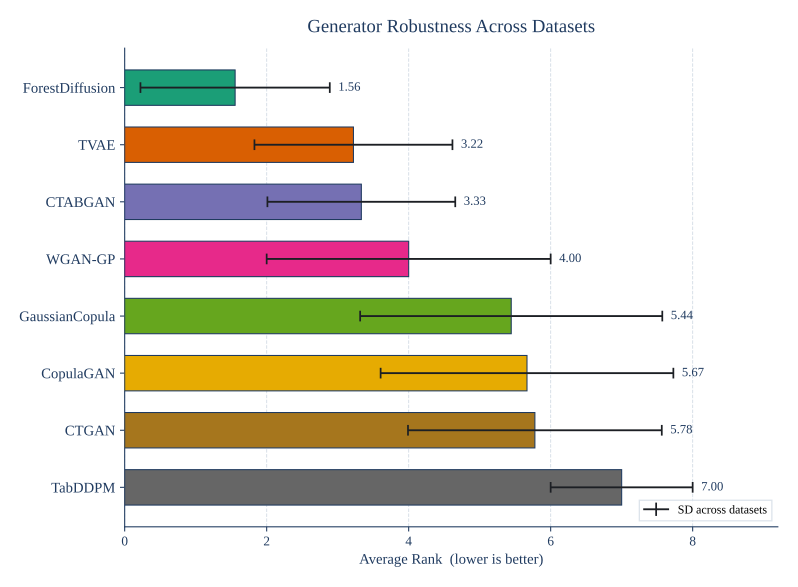

Source data for this figure (header and first rows):
Generator, AverageRank, RankStd, N_Datasets, Display
ForestDiffusion, 1.556, 1.333, 9, ForestDiffusion
TVAE, 3.222, 1.394, 9, TVAE
CTABGAN, 3.333, 1.323, 9, CTABGAN
WGAN_GP, 4.0, 2.0, 9, WGAN-GP
GaussianCopula, 5.444, 2.128, 9, GaussianCopula
CopulaGAN, 5.667, 2.062, 9, CopulaGAN
CTGAN, 5.778, 1.787, 9, CTGAN
TabDDPM, 7.0, 1.0, 9, TabDDPM
